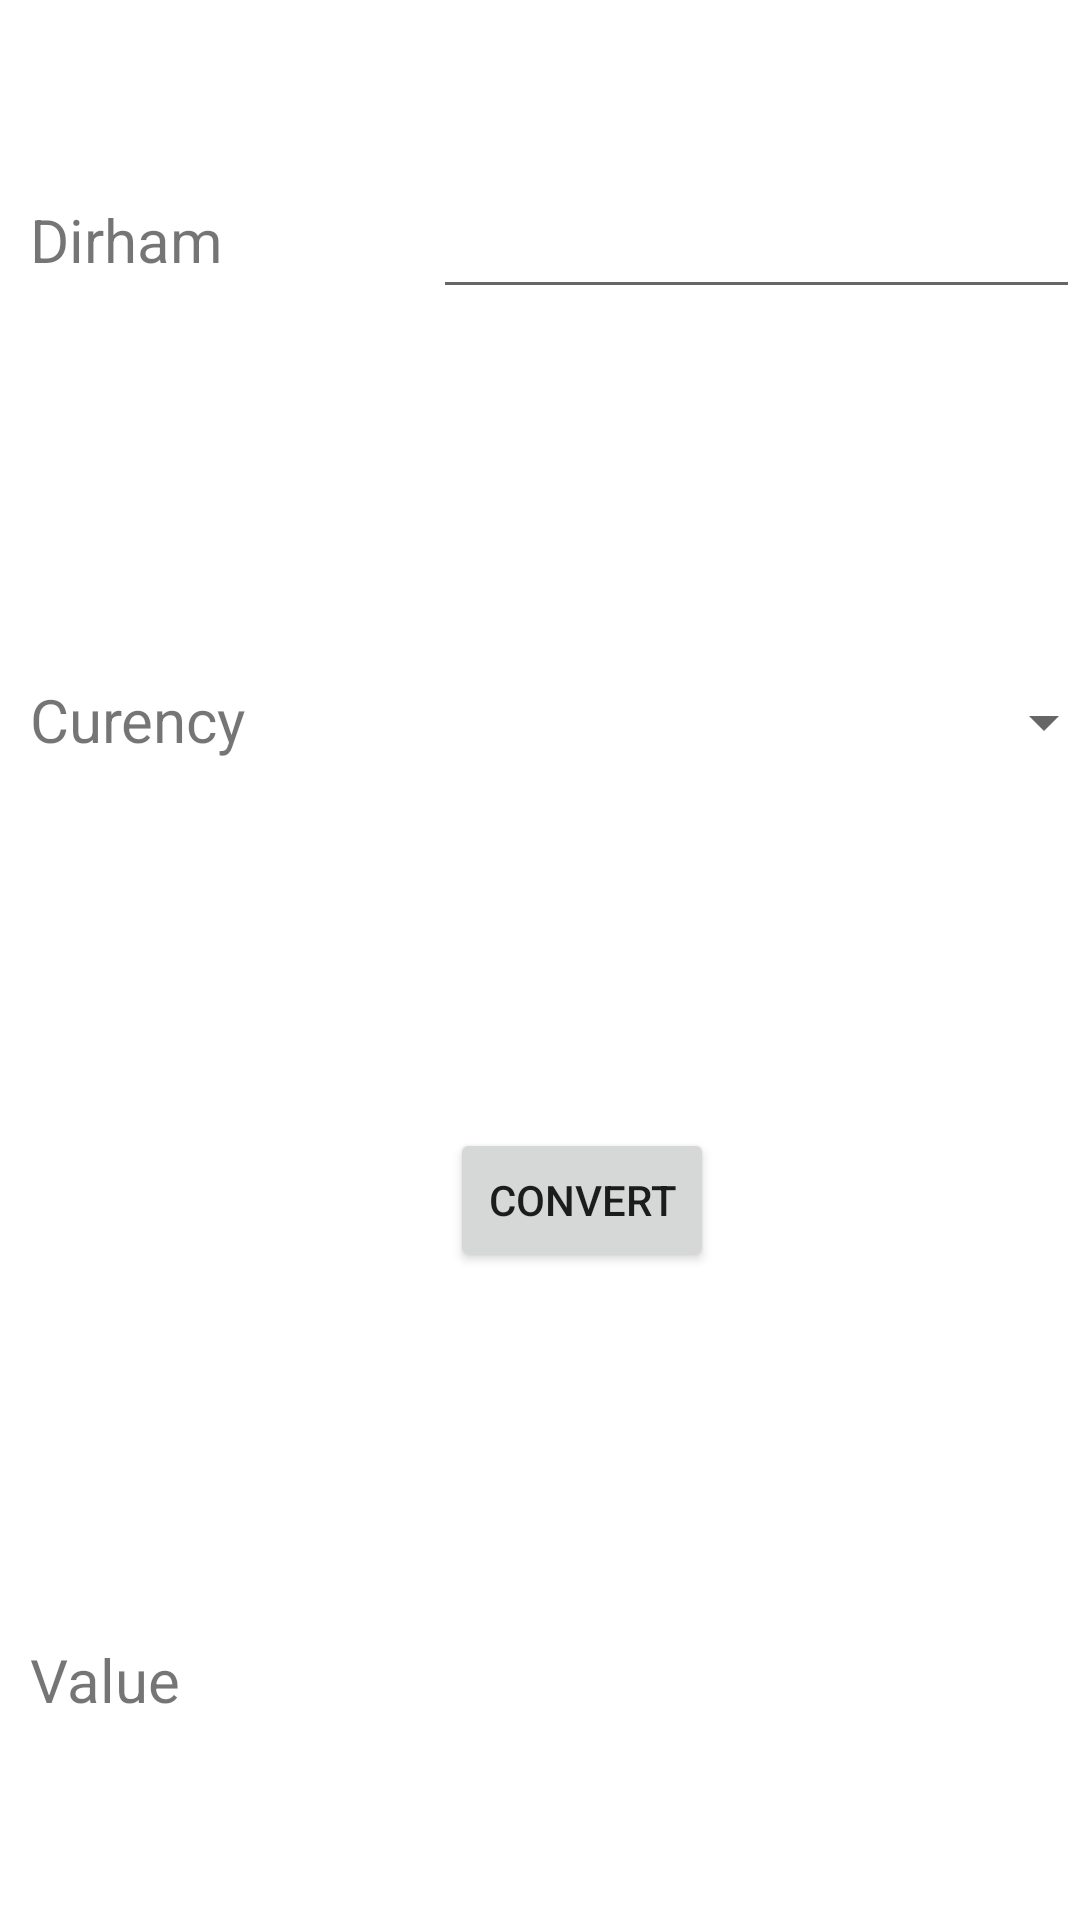

Produce the Android XML layout that renders to this screen, including the resource entries it uses.
<!-- AndroidManifest.xml: application theme Theme.INPTbank -->
<!-- res/layout/activity_converter.xml -->
<?xml version="1.0" encoding="utf-8"?>

<androidx.constraintlayout.widget.ConstraintLayout xmlns:android="http://schemas.android.com/apk/res/android"
    xmlns:app="http://schemas.android.com/apk/res-auto"
    xmlns:tools="http://schemas.android.com/tools"
    android:layout_width="match_parent"
    android:layout_height="match_parent"
    tools:context=".ConvertActivity">


    <LinearLayout
        android:layout_width="match_parent"
        android:layout_height="match_parent"
        android:orientation="vertical">

        <LinearLayout
            android:layout_width="match_parent"
            android:layout_height="match_parent"
            android:layout_weight="1"
            android:orientation="horizontal">

            <TextView
                android:id="@+id/textView4"
                android:layout_width="wrap_content"
                android:layout_height="wrap_content"
                android:textSize="20dp"
                android:layout_marginLeft="10dp"


                android:layout_gravity="center|center_horizontal|center_vertical"

                android:text="Dirham" />

            <EditText
                android:id="@+id/editText4"
                android:layout_width="wrap_content"
                android:layout_height="wrap_content"
                android:layout_gravity="center|center_horizontal|center_vertical"
                android:layout_marginLeft="70dp"
                android:layout_marginTop="1dp"
                android:ems="10"
                android:inputType="number|numberDecimal"

                android:textSize="20dp" />

        </LinearLayout>

        <LinearLayout
            android:layout_width="match_parent"
            android:layout_height="match_parent"
            android:layout_weight="1"
            android:orientation="horizontal">
            <TextView
                android:id="@+id/textView5"
                android:layout_width="wrap_content"
                android:layout_marginLeft="10dp"

                android:layout_height="wrap_content"
                android:layout_gravity="center|center_horizontal|center_vertical"
                android:textSize="20dp"
                android:text="Curency" />

            <Spinner
                android:id="@+id/planets_spinner"
                android:layout_width="220dp"
                android:layout_height="41dp"
                android:layout_alignTop="@+id/textView5"
                android:layout_gravity="center|center_horizontal|center_vertical"
                android:layout_marginLeft="70dp"
                android:layout_marginTop="1dp"
                />

        </LinearLayout>

        <LinearLayout
            android:layout_width="match_parent"
            android:layout_height="match_parent"
            android:layout_weight="1"
            android:orientation="horizontal">

            <Button
                android:id="@+id/button"
                android:layout_width="wrap_content"
                android:layout_height="wrap_content"
                android:layout_gravity="center|center_horizontal|center_vertical"
                android:text="Convert"
                android:layout_marginLeft="150dp"/>
        </LinearLayout>

        <LinearLayout
            android:layout_width="match_parent"
            android:layout_height="match_parent"
            android:layout_weight="1"
            android:orientation="horizontal">
            <TextView
                android:id="@+id/textView6"
                android:layout_width="wrap_content"
                android:layout_height="wrap_content"
                android:layout_marginLeft="10dp"

                android:layout_gravity="center|center_horizontal|center_vertical"
                android:textSize="20dp"
                android:text="Value" />

            <TextView
                android:id="@+id/textView7"
                android:layout_width="wrap_content"
                android:layout_height="wrap_content"
                android:layout_gravity="center|center_horizontal|center_vertical"
                android:textSize="20dp"
                android:layout_marginLeft="95dp"
                android:text="" />
        </LinearLayout>
    </LinearLayout>
</androidx.constraintlayout.widget.ConstraintLayout>
<!-- resources referenced by this layout -->
<resources>
  <style name="Theme.INPTbank" parent="Theme.MaterialComponents.DayNight.DarkActionBar">
          
          <item name="colorPrimary">@color/purple_500</item>
          <item name="colorPrimaryVariant">@color/purple_700</item>
          <item name="colorOnPrimary">@color/white</item>
          
          <item name="colorSecondary">@color/teal_200</item>
          <item name="colorSecondaryVariant">@color/teal_700</item>
          <item name="colorOnSecondary">@color/black</item>
          
          <item name="android:statusBarColor" tools:targetApi="l">?attr/colorPrimaryVariant</item>
          
      </style>
  <!-- not gathered from this repository: default colours our renderer supplied (Android Studio template values) -->
  <color name="purple_500">#FF6200EE</color>
  <color name="purple_700">#FF3700B3</color>
  <color name="teal_200">#FF03DAC5</color>
  <color name="teal_700">#FF018786</color>
  <color name="black">#FF000000</color>
  <color name="white">#FFFFFFFF</color>
</resources>
